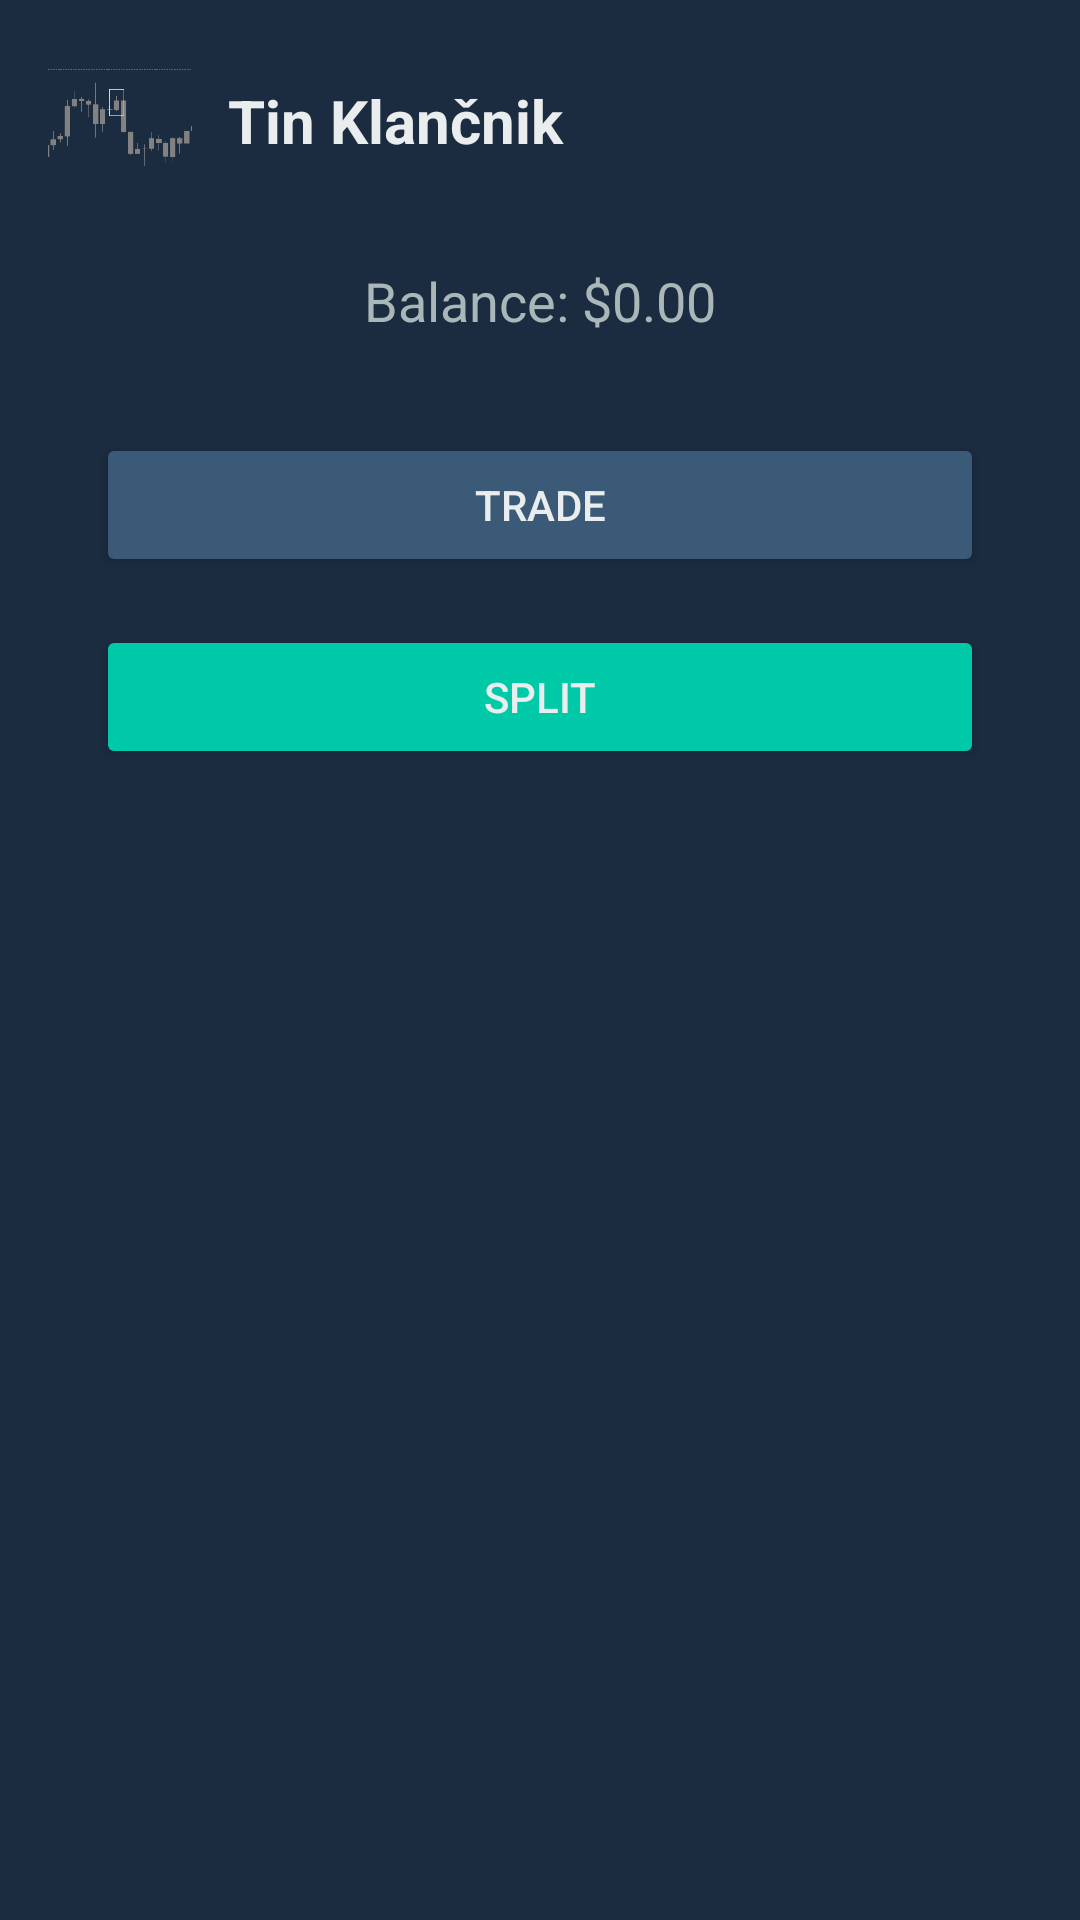

Write the Android layout XML for this screen, with the resource values it uses.
<!-- AndroidManifest.xml: application theme Theme.RangeSplitter -->
<!-- res/layout/activity_menu.xml -->
<androidx.constraintlayout.widget.ConstraintLayout xmlns:android="http://schemas.android.com/apk/res/android"
    xmlns:app="http://schemas.android.com/apk/res-auto"
    xmlns:tools="http://schemas.android.com/tools"
    android:layout_width="match_parent"
    android:layout_height="match_parent"
    android:background="@color/primary">

    
    <ImageView
        android:id="@+id/imageView"
        android:layout_width="48dp"
        android:layout_height="48dp"
        android:layout_margin="16dp"
        android:scaleType="centerCrop"
        app:layout_constraintTop_toTopOf="parent"
        app:layout_constraintStart_toStartOf="parent"
        app:srcCompat="@drawable/bw" /> 

    
    <TextView
        android:id="@+id/textView"
        android:layout_width="0dp"
        android:layout_height="wrap_content"
        android:text="Tin Klančnik"
        android:textSize="20sp"
        android:textStyle="bold"
        android:textColor="@color/textPrimary"
        android:layout_marginStart="12dp"
        app:layout_constraintStart_toEndOf="@id/imageView"
        app:layout_constraintTop_toTopOf="@id/imageView"
        app:layout_constraintBottom_toBottomOf="@id/imageView"
        app:layout_constraintEnd_toEndOf="parent" />

    
    <TextView
        android:id="@+id/balanceTextView"
        android:layout_width="wrap_content"
        android:layout_height="wrap_content"
        android:text="Balance: $0.00"
        android:textColor="@color/textMuted"
        android:textSize="18sp"
        android:layout_marginTop="24dp"
        app:layout_constraintTop_toBottomOf="@id/imageView"
        app:layout_constraintStart_toStartOf="parent"
        app:layout_constraintEnd_toEndOf="parent" />

    
    <Button
        android:id="@+id/trade"
        android:layout_width="0dp"
        android:layout_height="48dp"
        android:text="Trade"
        android:textColor="@color/buttonTextColor"
        android:backgroundTint="@color/buttonDefault"
        android:layout_marginTop="32dp"
        android:layout_marginHorizontal="32dp"
        app:layout_constraintTop_toBottomOf="@id/balanceTextView"
        app:layout_constraintStart_toStartOf="parent"
        app:layout_constraintEnd_toEndOf="parent" />

    
    <Button
        android:id="@+id/splitButton"
        android:layout_width="0dp"
        android:layout_height="48dp"
        android:text="Split"
        android:textColor="@color/buttonTextColor"
        android:backgroundTint="@color/highlightCTA"
        android:layout_marginTop="16dp"
        android:layout_marginHorizontal="32dp"
        app:layout_constraintTop_toBottomOf="@id/trade"
        app:layout_constraintStart_toStartOf="parent"
        app:layout_constraintEnd_toEndOf="parent" />

    
    <com.google.android.material.tabs.TabLayout
        android:id="@+id/tabLayout"
        android:layout_width="0dp"
        android:layout_height="wrap_content"
        app:tabIndicatorColor="@color/highlightCTA"
        app:tabSelectedTextColor="@color/textPrimary"
        app:tabTextColor="@color/textMuted"
        android:background="@android:color/transparent"
        app:layout_constraintTop_toBottomOf="@id/splitButton"
        app:layout_constraintStart_toStartOf="parent"
        app:layout_constraintEnd_toEndOf="parent"
        android:layout_marginTop="24dp" />

    
    <androidx.viewpager2.widget.ViewPager2
        android:id="@+id/viewPager"
        android:layout_width="0dp"
        android:layout_height="0dp"
        app:layout_constraintTop_toBottomOf="@id/tabLayout"
        app:layout_constraintBottom_toBottomOf="parent"
        app:layout_constraintStart_toStartOf="parent"
        app:layout_constraintEnd_toEndOf="parent"
        android:layout_marginTop="8dp" />


</androidx.constraintlayout.widget.ConstraintLayout>
<!-- resources referenced by this layout -->
<resources>
  <color name="buttonDefault">#3A5A77</color>
  <color name="buttonTextColor">#EAEDED</color>
  <color name="highlightCTA">#00C9A7</color>
  <color name="primary">#1B2B40</color>
  <color name="textMuted">#AAB7B8</color>
  
      //Buttons
  <color name="textPrimary">#EAEDED</color>
  <!-- drawable bw: jpg bitmap (drawable, 60390 bytes) -->
  <style name="Theme.RangeSplitter" parent="Theme.Material3.Dark">
          
          <item name="colorPrimary">@color/purple_500</item>
          <item name="colorPrimaryVariant">@color/purple_700</item>
          <item name="colorOnPrimary">@color/white</item>
          
          <item name="colorSecondary">@color/teal_200</item>
          <item name="colorSecondaryVariant">@color/teal_700</item>
          <item name="colorOnSecondary">@color/black</item>
          
          <item name="android:statusBarColor">?attr/colorPrimaryVariant</item>
          
      </style>
  <color name="purple_500">#FF6200EE</color>
  <color name="purple_700">#FF3700B3</color>
  <color name="white">#FFFFFFFF</color>
  
      //Color Palette
  <color name="teal_200">#FF03DAC5</color>
  <color name="teal_700">#FF018786</color>
  <color name="black">#FF000000</color>
</resources>
